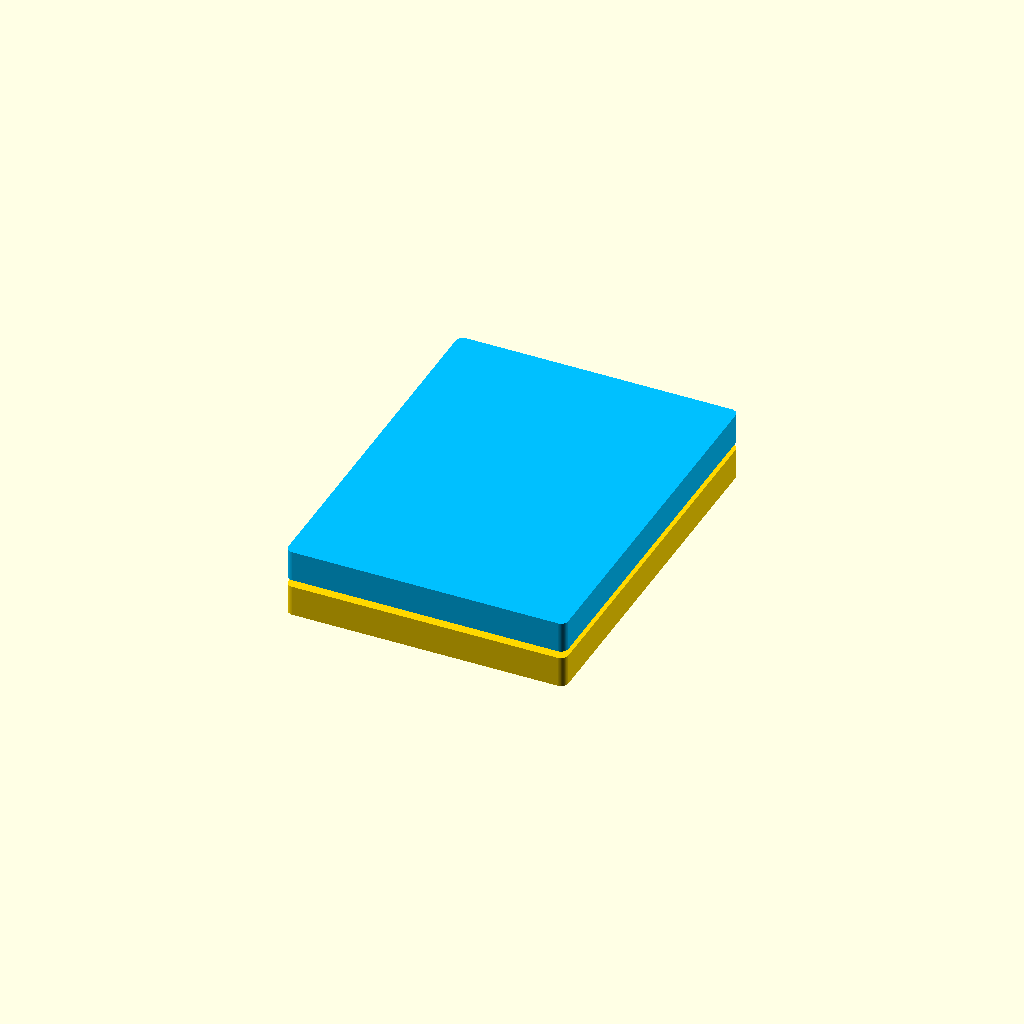
Cell 1: rendered with the file's own defaults.
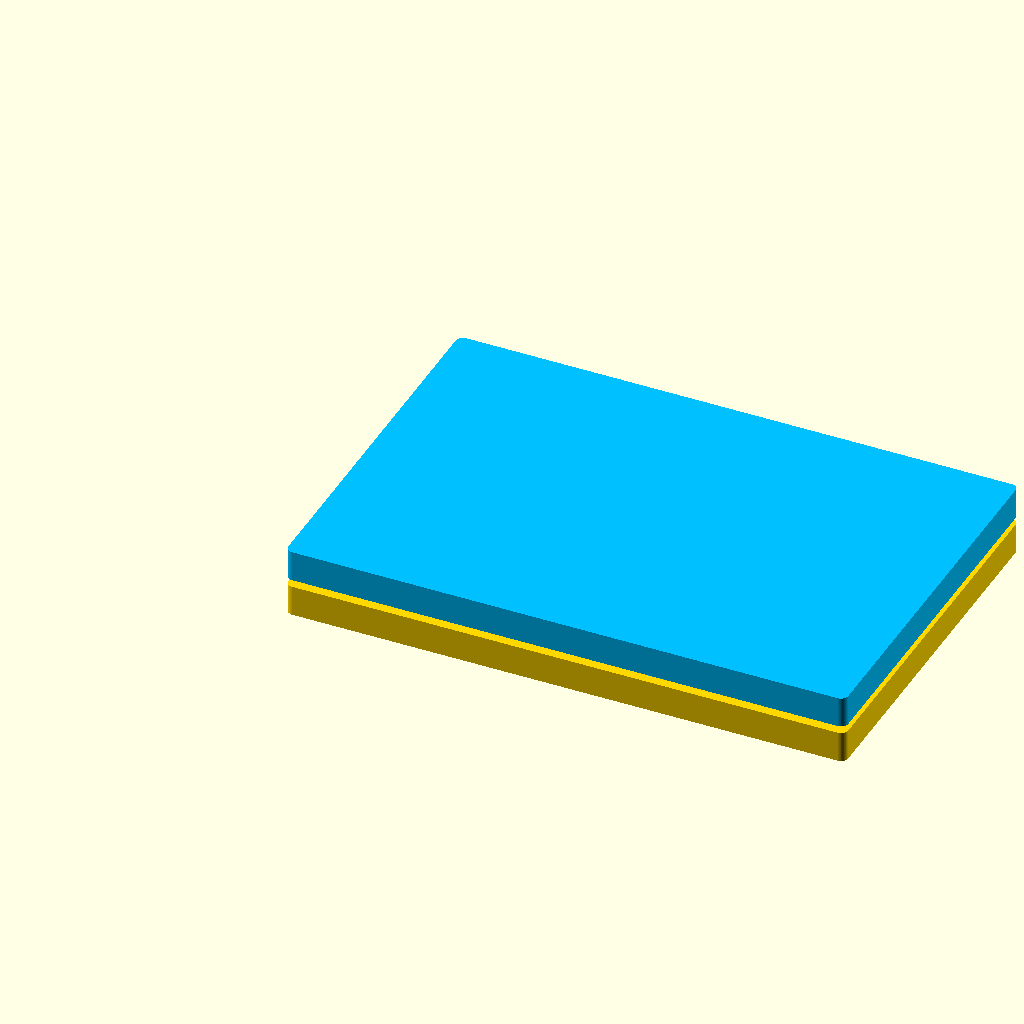
Cell 2: width = 152.4 (everything else at default).
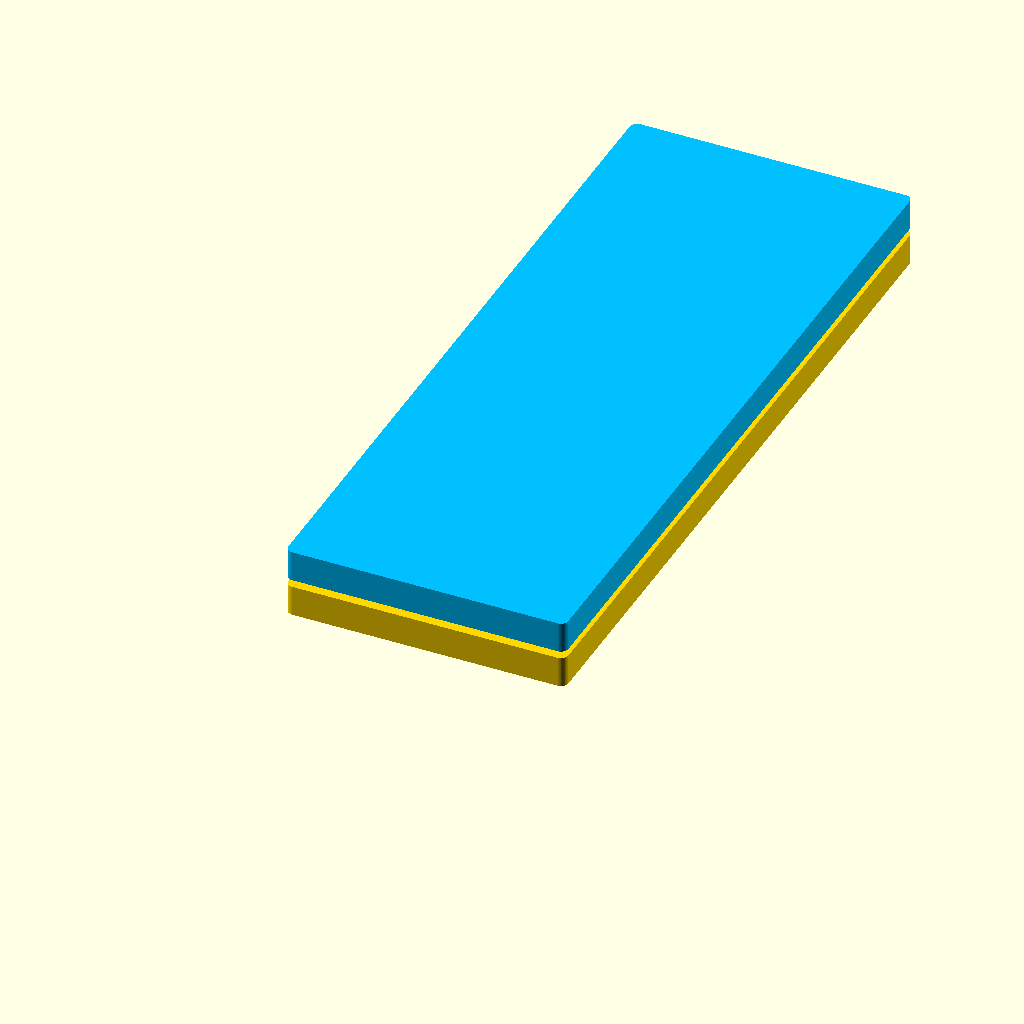
Cell 3: the same model with height = 203.2.
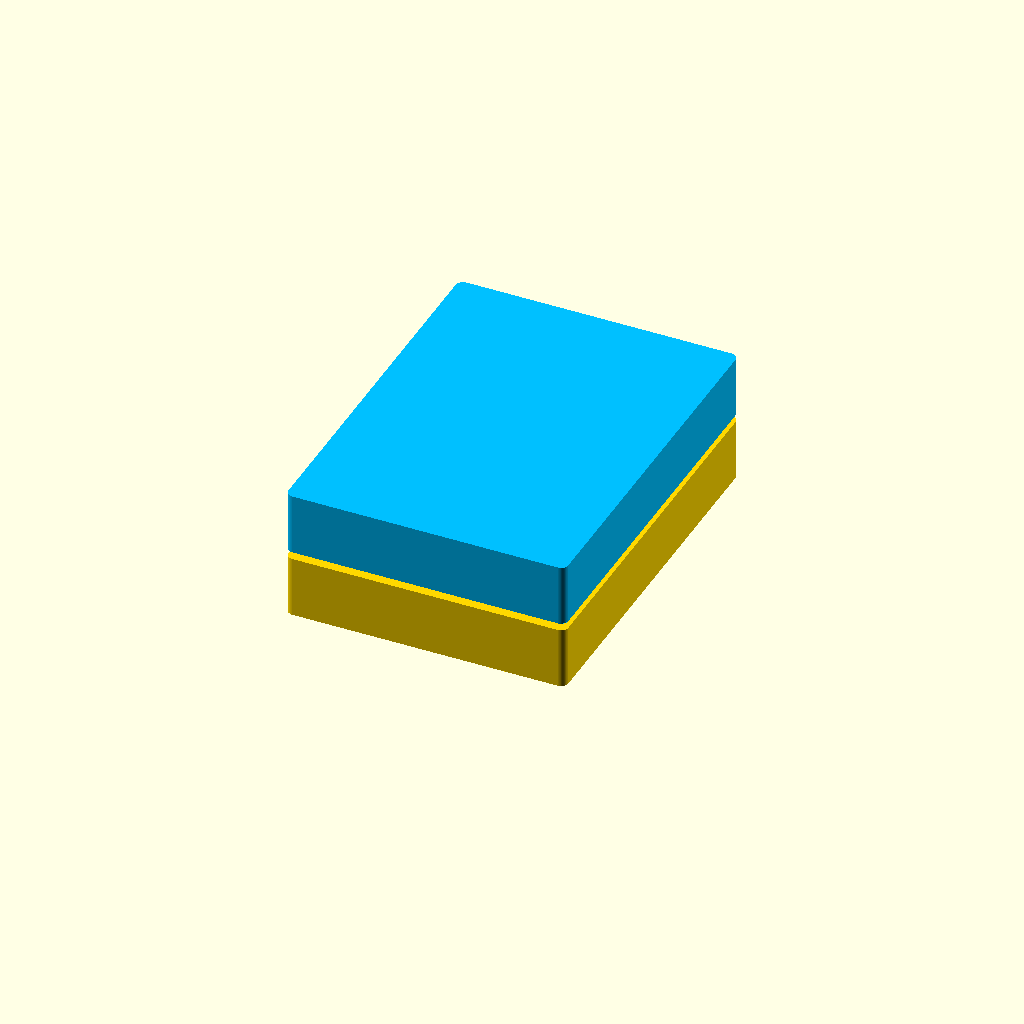
Cell 4: the same model with thickness = 16.8.
One fixed orthographic camera (rotation 55°, 0°, 25°; colour scheme Cornfield) for every cell.
Source of the model, HoloCase/HoloCaseV6.scad:
// =============================================
// HoloCase V6 - Final Dimension Locked Version
// Outer: 3" x 4" | Good fit for 35pt + sleeve
// =============================================

/* [Render Mode] */
// "base", "lid", or "both"
render_what = "both";

/* [Locked Outer Dimensions] */
width     = 76.2;     // Exactly 3 inches
height    = 101.6;    // Exactly 4 inches
thickness = 8.4;      // Slightly thicker for rigidity

/* [Card Cavity - Tuned for standard trading cards] */
card_width     = 66.0;   // ~2.6 inches
card_height    = 92.0;   // ~3.62 inches
card_thickness = 2.4;
clearance      = 0.55;   // Comfortable but not sloppy

/* [Lid] */
lid_overlap = 5.0;
wall        = 1.7;
side_wall   = 1.5;       // Slightly thinner sides for slim profile

/* [Features] */
label_depth = 0.9;
qr_size     = 27;
qr_depth    = 0.9;

/* [Rounding] */
corner_r = 2.0;

module rounded_box(w, h, t, r) {
    hull() {
        translate([r, r, 0]) cylinder(r=r, h=t, $fn=64);
        translate([w-r, r, 0]) cylinder(r=r, h=t, $fn=64);
        translate([r, h-r, 0]) cylinder(r=r, h=t, $fn=64);
        translate([w-r, h-r, 0]) cylinder(r=r, h=t, $fn=64);
    }
}

module base() {
    difference() {
        rounded_box(width, height, thickness, corner_r);
        
        // Card cavity
        translate([
            (width - card_width - clearance*2)/2,
            (height - card_height - clearance*2)/2,
            wall
        ])
        cube([card_width + clearance*2, card_height + clearance*2, card_thickness + 3]);
        
        // Label recess (front bottom)
        translate([wall + 5, 7, -0.01])
        cube([width - wall*2 - 10, 18, label_depth + 0.1]);
        
        // QR recess (back)
        translate([(width - qr_size)/2, height - qr_size - 7, thickness - qr_depth])
        cube([qr_size, qr_size, qr_depth + 0.1]);
    }
}

module lid() {
    difference() {
        rounded_box(width, height, thickness, corner_r);
        
        // Main overlap
        translate([side_wall - 0.3, side_wall - 0.3, -0.1])
        cube([
            width - side_wall*2 + 0.6,
            height - side_wall*2 + 0.6,
            lid_overlap + 0.5
        ]);
        
        // Internal seating step
        translate([side_wall + 0.85, side_wall + 0.85, lid_overlap - 1.5])
        cube([
            width - side_wall*2 - 1.7,
            height - side_wall*2 - 1.7,
            3.2
        ]);
    }
}

// Render
if (render_what == "base" || render_what == "both") {
    color("Gold") base();
}

if (render_what == "lid" || render_what == "both") {
    translate([0, 0, thickness + 2])
    color("DeepSkyBlue") lid();
}
Parameter table extracted from the source (name, type, default, range or options):
render_what: string, default "both"
width: number, default 76.2
height: number, default 101.6
thickness: number, default 8.4
card_width: number, default 66
card_height: number, default 92
card_thickness: number, default 2.4
clearance: number, default 0.55
lid_overlap: number, default 5
wall: number, default 1.7
side_wall: number, default 1.5
label_depth: number, default 0.9
qr_size: number, default 27
qr_depth: number, default 0.9
corner_r: number, default 2
